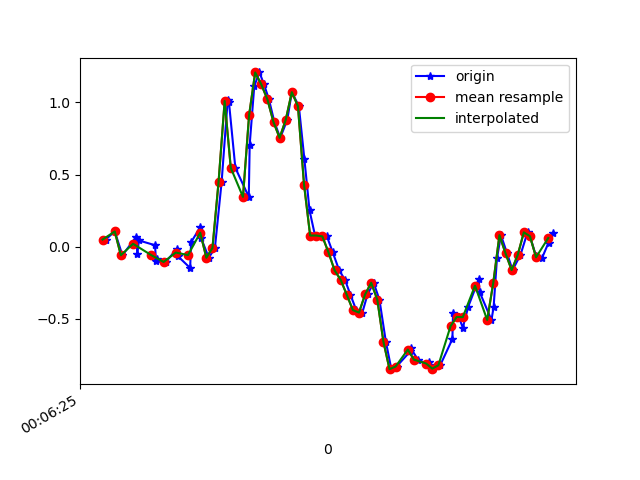

The data file committed next to this chart (first rows):
1617667585830, 363222528477329, 0.04956082, -0.06894996, 0.02819679
1617667585860, 363222547518337, 0.1058, 0.1571, 0.007427
1617667585885, 363222566662442, -0.05917, -0.03841, 0.01842
1617667585930, 363222585703450, 0.06789, 0.3257, 0.003762
1617667585934, 363222604719674, -0.05062, -0.00542, 0.04041
1617667585939, 363222623726346, 0.04345, 0.07155, 0.006206
1617667585992, 363222642764090, 0.01047, 0.2096, 0.04774
1617667585995, 363222661777050, -0.09949, -0.24, 0.02698
1617667585998, 363222680814810, -0.08727, 0.3257, -0.00479
1617667586023, 363222699852538, -0.1056, 0.04956, 0.0563
1617667586027, 363222718865466, -0.1056, 0.1155, 0.001319
1617667586063, 363222737914266, -0.01641, 0.3916, 0.03308
1617667586066, 363222756952730, -0.06406, -0.2828, 0.07951
1617667586107, 363222775966426, -0.1471, 0.1717, -0.006012
1617667586110, 363222795004890, 0.03123, 0.4246, 0.03797
1617667586140, 363222814043354, 0.1351, -0.2339, 0.05263
1617667586143, 363222833060346, 0.05933, 0.2084, 0.0172
1617667586168, 363222852098970, -0.07628, -0.04085, 0.01354
1617667586188, 363222871112794, -0.009082, -0.4428, -0.1868
1617667586210, 363222890151450, 0.4478, -0.5088, -0.3237
1617667586230, 363222909190074, 1.017, -0.6248, -0.3053
1617667586234, 363222928227706, 1.003, -0.9303, -0.2809
1617667586255, 363222947241530, 0.5468, -1.258, -0.3566
1617667586299, 363222966280122, 0.3452, -1.548, -0.5008
1617667586302, 363222985318714, 0.7081, -1.827, -0.5876
1617667586317, 363223004332538, 1.114, -2.082, -0.6291
1617667586334, 363223023371130, 1.208, -2.301, -0.667
1617667586349, 363223042405114, 1.125, -2.475, -0.7085
1617667586365, 363223061418746, 1.021, -2.616, -0.7281
1617667586383, 363223080457146, 0.8632, -2.68, -0.7378
1617667586402, 363223099495610, 0.7545, -2.652, -0.8075
1617667586425, 363223118534010, 0.8791, -2.564, -0.8649
1617667586440, 363223137546106, 1.071, -2.472, -0.827
1617667586463, 363223156584506, 0.9744, -2.369, -0.7134
1617667586481, 363223175622842, 0.6103, -2.211, -0.5827
1617667586498, 363223194636410, 0.2511, -1.992, -0.4984
1617667586516, 363223213674810, 0.07766, -1.718, -0.4336
1617667586535, 363223232713658, 0.07766, -1.402, -0.342
1617667586555, 363223251727290, 0.07155, -1.063, -0.2149
1617667586574, 363223270765626, -0.0384, -0.7055, -0.1135
1617667586595, 363223289804026, -0.163, -0.3341, -0.03167
1617667586614, 363223308817594, -0.229, 0.02879, 0.07829
1617667586632, 363223327855994, -0.3328, 0.3831, 0.1834
1617667586651, 363223346867834, -0.4391, 0.7777, 0.264
1617667586671, 363223365880762, -0.4562, 1.2, 0.286
1617667586688, 363223384918458, -0.3304, 1.556, 0.3727
1617667586708, 363223403956154, -0.2498, 1.797, 0.512
1617667586727, 363223422993850, -0.367, 1.988, 0.6537
1617667586748, 363223442010746, -0.6578, 2.181, 0.7319
1617667586766, 363223461048506, -0.8484, 2.299, 0.7612
1617667586783, 363223480086330, -0.8301, 2.333, 0.8064
1617667586828, 363223499099194, -0.725, 2.372, 0.8614
1617667586829, 363223518137018, -0.7006, 2.428, 0.8907
1617667586853, 363223537178426, -0.7824, 2.41, 0.8431
1617667586888, 363223556216378, -0.8179, 2.298, 0.7783
1617667586890, 363223575229498, -0.8008, 2.133, 0.7844
1617667586902, 363223594267322, -0.8447, 1.965, 0.7368
1617667586926, 363223613305146, -0.8215, 1.761, 0.6232
1617667586966, 363223632318266, -0.6395, 1.495, 0.5291
1617667586968, 363223651355322, -0.4611, 1.208, 0.4912
1617667586987, 363223670393146, -0.4868, 0.9622, 0.4192
... 17 more rows
